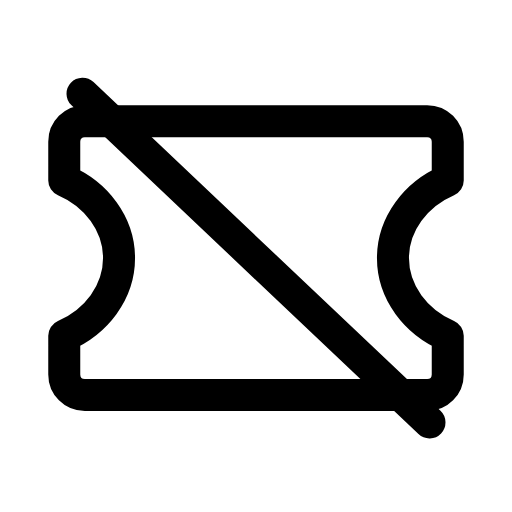
t = 0.00 s
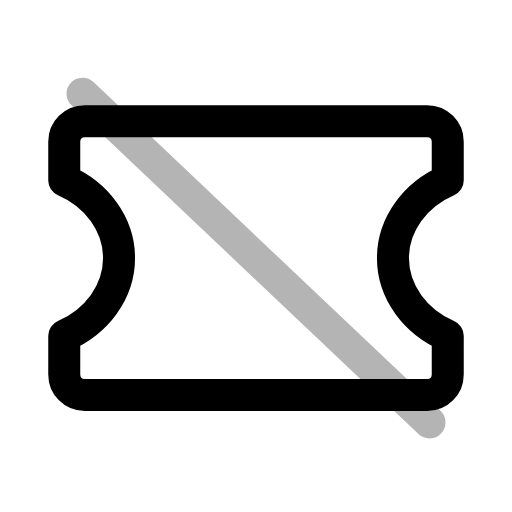
t = 0.26 s
t = 0.50 s: frame unchanged from t = 0.00 s, image omitted
t = 0.78 s: frame unchanged from t = 0.00 s, image omitted
t = 1.06 s: frame unchanged from t = 0.00 s, image omitted
t = 1.33 s: frame unchanged from t = 0.00 s, image omitted

The animated SVG that drew these frames (rendered in a browser with its animation timeline set to each time). Animation: 1 SMIL element (animate=1); one cycle of 1.60 s, repeats indefinitely.

<svg xmlns="http://www.w3.org/2000/svg" width="24" height="24" viewBox="0 0 24 24" fill="none"><g transform="translate(-0.84 -2.454) scale(1.07)"><path stroke="currentColor" stroke-width="1.402" stroke-linecap="round" stroke-linejoin="round" fill="none" d="M4.5 7.6L19.5 7.6C20 7.6 20.4 8 20.4 8.5L20.4 10.2C19 10.8 18 12.1 18 13.6S19 16.4 20.4 17L20.4 18.7C20.4 19.2 20 19.6 19.5 19.6L4.5 19.6C4 19.6 3.6 19.2 3.6 18.7L3.6 17C5 16.4 6 15.1 6 13.6S5 10.8 3.6 10.2L3.6 8.5C3.6 8 4 7.6 4.5 7.6Z"></path><line stroke="currentColor" stroke-width="1.402" stroke-linecap="round" stroke-linejoin="round" fill="none" x1="4.4" x2="19.6" y1="6.4" y2="20.8"><animate attributeName="opacity" values="1;1;0.15;1;1;1;1;0.15;1;1;1" keyTimes="0;0.144;0.207;0.27;0.45;0.6;0.72;0.762;0.804;0.9;1" dur="1.6s" repeatCount="indefinite" calcMode="spline" keySplines="0.16 1 0.3 1;0.16 1 0.3 1;0.16 1 0.3 1;0.16 1 0.3 1;0.16 1 0.3 1;0.16 1 0.3 1;0.16 1 0.3 1;0.16 1 0.3 1;0.16 1 0.3 1;0.16 1 0.3 1"/></line></g></svg>
